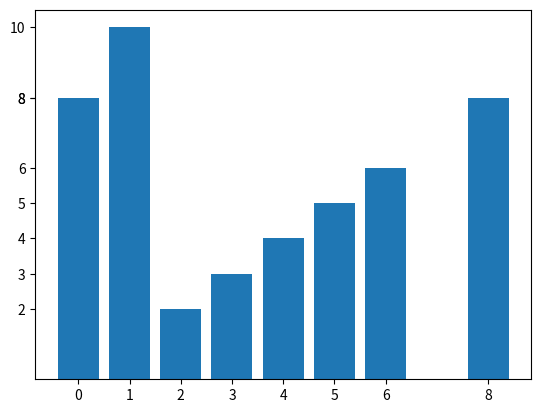

Write the Python code that produced this figure.
import matplotlib.pyplot as plt
import numpy as np


# make data
#x = 4 + np.random.normal(0, 1.5, 200)
x = np.array( [1, 4, 8, 6, 3, 5, 2, 0])
y = np.array( [10, 4, 8, 6, 3, 5, 2, 8])


print(x)
print(y)

# plot:
fig, ax = plt.subplots()

ax.bar(x,y)

ax.set(xticks=x,
       yticks=y)

plt.show()
